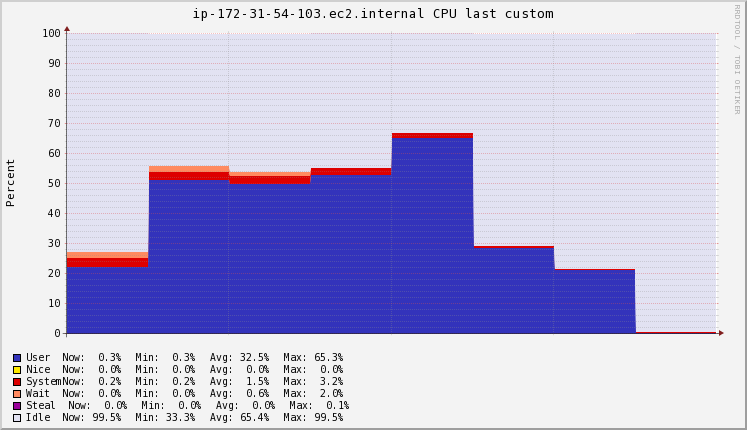

The file beside this chart, header and first rows:
Timestamp, User\g, Nice\g, System\g, Wait\g, Steal\g, Idle\g
2020-11-19T09:56:15+00:00, 22.1, 0, 3.167, 1.8, 0.06667, 72.83
2020-11-19T09:56:30+00:00, 51.3, 0, 2.5, 2, 0, 44.1
2020-11-19T09:56:45+00:00, 50.02, 0, 2.447, 1.52, 0, 45.91
2020-11-19T09:57:00+00:00, 52.92, 0, 2.2, 0.16, 0, 44.66
2020-11-19T09:57:15+00:00, 65.29, 0, 1.48, 0, 0, 33.27
2020-11-19T09:57:30+00:00, 28.7, 0, 0.6, 0, 0, 70.6
2020-11-19T09:57:45+00:00, 21.13, 0, 0.4933, 0, 0, 78.31
2020-11-19T09:58:00+00:00, 0.3, 0, 0.2, 0, 0, 99.5
2020-11-19T09:58:15+00:00, 0.3, 0, 0.2, 0, 0, 99.5
